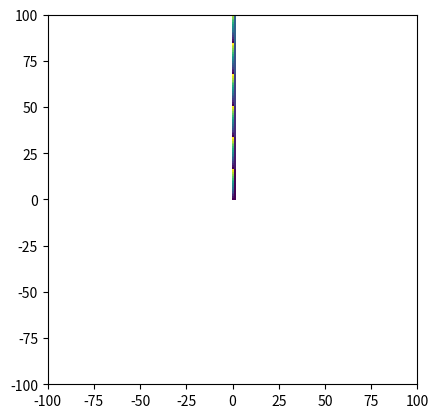

Write Python code to recreate this figure.

import numpy as np
import matplotlib.pyplot as plt

bounding_box_1=np.array([[ -85, -85],[ -75, -85],[ -65, -85],[ -55, -85],[ -45, -85],[ -35, -85],[ -25, -85],[ -15, -85],[ -5, -85],[ 5, -85],[ 15, -85],[ 25, -85],[ 35, -85],[ 45, -85],[ 55, -85],[ 65, -85],[ 75, -85],[ -85, -75],[ -75, -75],[ -65, -75],[ -55, -75],[ -45, -75],[ -35, -75],[ -25, -75],[ -15, -75],[ -5, -75],[ 5, -75],[ 15, -75],[ 25, -75],[ 35, -75],[ 45, -75],[ 55, -75],[ 65, -75],[ 75, -75],[ -85, -65],[ -75, -65],[ -65, -65],[ -55, -65],[ -45, -65],[ -35, -65],[ -25, -65],[ -15, -65],[ -5, -65],[ 5, -65],[ 15, -65],[ 25, -65],[ 35, -65],[ 45, -65],[ 55, -65],[ 65, -65],[ 75, -65],[ -85, -55],[ -75, -55],[ -65, -55],[ -55, -55],[ -45, -55],[ -35, -55],[ -25, -55],[ -15, -55],[ -5, -55],[ 5, -55],[ 15, -55],[ 25, -55],[ 35, -55],[ 45, -55],[ 55, -55],[ 65, -55],[ 75, -55],[ -85, -45],[ -75, -45],[ -65, -45],[ -55, -45],[ -45, -45],[ -35, -45],[ -25, -45],[ -15, -45],[ -5, -45],[ 5, -45],[ 15, -45],[ 25, -45],[ 35, -45],[ 45, -45],[ 55, -45],[ 65, -45],[ 75, -45],[ -85, -35],[ -75, -35],[ -65, -35],[ -55, -35],[ -45, -35],[ -35, -35],[ -25, -35],[ -15, -35],[ -5, -35],[ 5, -35],[ 15, -35],[ 25, -35],[ 35, -35],[ 45, -35],[ 55, -35],[ 65, -35],[ 75, -35],[ -85, -25],[ -75, -25],[ -65, -25],[ -55, -25],[ -45, -25],[ -35, -25],[ -25, -25],[ -15, -25],[ -5, -25],[ 5, -25],[ 15, -25],[ 25, -25],[ 35, -25],[ 45, -25],[ 55, -25],[ 65, -25],[ 75, -25],[ -85, -15],[ -75, -15],[ -65, -15],[ -55, -15],[ -45, -15],[ -35, -15],[ -25, -15],[ -15, -15],[ -5, -15],[ 5, -15],[ 15, -15],[ 25, -15],[ 35, -15],[ 45, -15],[ 55, -15],[ 65, -15],[ 75, -15],[ -85, -5],[ -75, -5],[ -65, -5],[ -55, -5],[ -45, -5],[ -35, -5],[ -25, -5],[ -15, -5],[ -5, -5],[ 5, -5],[ 15, -5],[ 25, -5],[ 35, -5],[ 45, -5],[ 55, -5],[ 65, -5],[ 75, -5],[ -85, 5],[ -75, 5],[ -65, 5],[ -55, 5],[ -45, 5],[ -35, 5],[ -25, 5],[ -15, 5],[ -5, 5],[ 5, 5],[ 15, 5],[ 25, 5],[ 35, 5],[ 45, 5],[ 55, 5],[ 65, 5],[ 75, 5],[ -85, 15],[ -75, 15],[ -65, 15],[ -55, 15],[ -45, 15],[ -35, 15],[ -25, 15],[ -15, 15],[ -5, 15],[ 5, 15],[ 15, 15],[ 25, 15],[ 35, 15],[ 45, 15],[ 55, 15],[ 65, 15],[ 75, 15],[ -85, 25],[ -75, 25],[ -65, 25],[ -55, 25],[ -45, 25],[ -35, 25],[ -25, 25],[ -15, 25],[ -5, 25],[ 5, 25],[ 15, 25],[ 25, 25],[ 35, 25],[ 45, 25],[ 55, 25],[ 65, 25],[ 75, 25],[ -85, 35],[ -75, 35],[ -65, 35],[ -55, 35],[ -45, 35],[ -35, 35],[ -25, 35],[ -15, 35],[ -5, 35],[ 5, 35],[ 15, 35],[ 25, 35],[ 35, 35],[ 45, 35],[ 55, 35],[ 65, 35],[ 75, 35],[ -85, 45],[ -75, 45],[ -65, 45],[ -55, 45],[ -45, 45],[ -35, 45],[ -25, 45],[ -15, 45],[ -5, 45],[ 5, 45],[ 15, 45],[ 25, 45],[ 35, 45],[ 45, 45],[ 55, 45],[ 65, 45],[ 75, 45],[ -85, 55],[ -75, 55],[ -65, 55],[ -55, 55],[ -45, 55],[ -35, 55],[ -25, 55],[ -15, 55],[ -5, 55],[ 5, 55],[ 15, 55],[ 25, 55],[ 35, 55],[ 45, 55],[ 55, 55],[ 65, 55],[ 75, 55],[ -85, 65],[ -75, 65],[ -65, 65],[ -55, 65],[ -45, 65],[ -35, 65],[ -25, 65],[ -15, 65],[ -5, 65],[ 5, 65],[ 15, 65],[ 25, 65],[ 35, 65],[ 45, 65],[ 55, 65],[ 65, 65],[ 75, 65],[ -85, 75],[ -75, 75],[ -65, 75],[ -55, 75],[ -45, 75],[ -35, 75],[ -25, 75],[ -15, 75],[ -5, 75],[ 5, 75],[ 15, 75],[ 25, 75],[ 35, 75],[ 45, 75],[ 55, 75],[ 65, 75],[ 75, 75]])
bounding_box_2=np.array([[ -85, -75, -65, -55, -45, -35, -25, -15, -5, 5, 15, 25, 35, 45, 55, 65, 75, -85, -75, -65, -55, -45, -35, -25, -15, -5, 5, 15, 25, 35, 45, 55, 65, 75, -85, -75, -65, -55, -45, -35, -25, -15, -5, 5, 15, 25, 35, 45, 55, 65, 75, -85, -75, -65, -55, -45, -35, -25, -15, -5, 5, 15, 25, 35, 45, 55, 65, 75, -85, -75, -65, -55, -45, -35, -25, -15, -5, 5, 15, 25, 35, 45, 55, 65, 75, -85, -75, -65, -55, -45, -35, -25, -15, -5, 5, 15, 25, 35, 45, 55, 65, 75, -85, -75, -65, -55, -45, -35, -25, -15, -5, 5, 15, 25, 35, 45, 55, 65, 75, -85, -75, -65, -55, -45, -35, -25, -15, -5, 5, 15, 25, 35, 45, 55, 65, 75, -85, -75, -65, -55, -45, -35, -25, -15, -5, 5, 15, 25, 35, 45, 55, 65, 75, -85, -75, -65, -55, -45, -35, -25, -15, -5, 5, 15, 25, 35, 45, 55, 65, 75, -85, -75, -65, -55, -45, -35, -25, -15, -5, 5, 15, 25, 35, 45, 55, 65, 75, -85, -75, -65, -55, -45, -35, -25, -15, -5, 5, 15, 25, 35, 45, 55, 65, 75, -85, -75, -65, -55, -45, -35, -25, -15, -5, 5, 15, 25, 35, 45, 55, 65, 75, -85, -75, -65, -55, -45, -35, -25, -15, -5, 5, 15, 25, 35, 45, 55, 65, 75, -85, -75, -65, -55, -45, -35, -25, -15, -5, 5, 15, 25, 35, 45, 55, 65, 75, -85, -75, -65, -55, -45, -35, -25, -15, -5, 5, 15, 25, 35, 45, 55, 65, 75, -85, -75, -65, -55, -45, -35, -25, -15, -5, 5, 15, 25, 35, 45, 55, 65, 75, ],[ -85, -85, -85, -85, -85, -85, -85, -85, -85, -85, -85, -85, -85, -85, -85, -85, -85, -75, -75, -75, -75, -75, -75, -75, -75, -75, -75, -75, -75, -75, -75, -75, -75, -75, -65, -65, -65, -65, -65, -65, -65, -65, -65, -65, -65, -65, -65, -65, -65, -65, -65, -55, -55, -55, -55, -55, -55, -55, -55, -55, -55, -55, -55, -55, -55, -55, -55, -55, -45, -45, -45, -45, -45, -45, -45, -45, -45, -45, -45, -45, -45, -45, -45, -45, -45, -35, -35, -35, -35, -35, -35, -35, -35, -35, -35, -35, -35, -35, -35, -35, -35, -35, -25, -25, -25, -25, -25, -25, -25, -25, -25, -25, -25, -25, -25, -25, -25, -25, -25, -15, -15, -15, -15, -15, -15, -15, -15, -15, -15, -15, -15, -15, -15, -15, -15, -15, -5, -5, -5, -5, -5, -5, -5, -5, -5, -5, -5, -5, -5, -5, -5, -5, -5, 5, 5, 5, 5, 5, 5, 5, 5, 5, 5, 5, 5, 5, 5, 5, 5, 5, 15, 15, 15, 15, 15, 15, 15, 15, 15, 15, 15, 15, 15, 15, 15, 15, 15, 25, 25, 25, 25, 25, 25, 25, 25, 25, 25, 25, 25, 25, 25, 25, 25, 25, 35, 35, 35, 35, 35, 35, 35, 35, 35, 35, 35, 35, 35, 35, 35, 35, 35, 45, 45, 45, 45, 45, 45, 45, 45, 45, 45, 45, 45, 45, 45, 45, 45, 45, 55, 55, 55, 55, 55, 55, 55, 55, 55, 55, 55, 55, 55, 55, 55, 55, 55, 65, 65, 65, 65, 65, 65, 65, 65, 65, 65, 65, 65, 65, 65, 65, 65, 65, 75, 75, 75, 75, 75, 75, 75, 75, 75, 75, 75, 75, 75, 75, 75, 75, 75, ] ])
a=np.diag(range(15))
print(a)
#print(len(bounding_box))
#print(bounding_box.size)
#print(bounding_box.shape)
#print(bounding_box.reshape(2,289))
#plt.matshow(bounding_box.reshape(2,289))
#(nrows, ncols) = bounding_box.shape
#pixel_plot=plt.figure() #make plot
#plt.title("bounding box")
plt.imshow(bounding_box_1,interpolation='nearest')
plt.axis([-100, 100, -100, 100])
plt.show()

